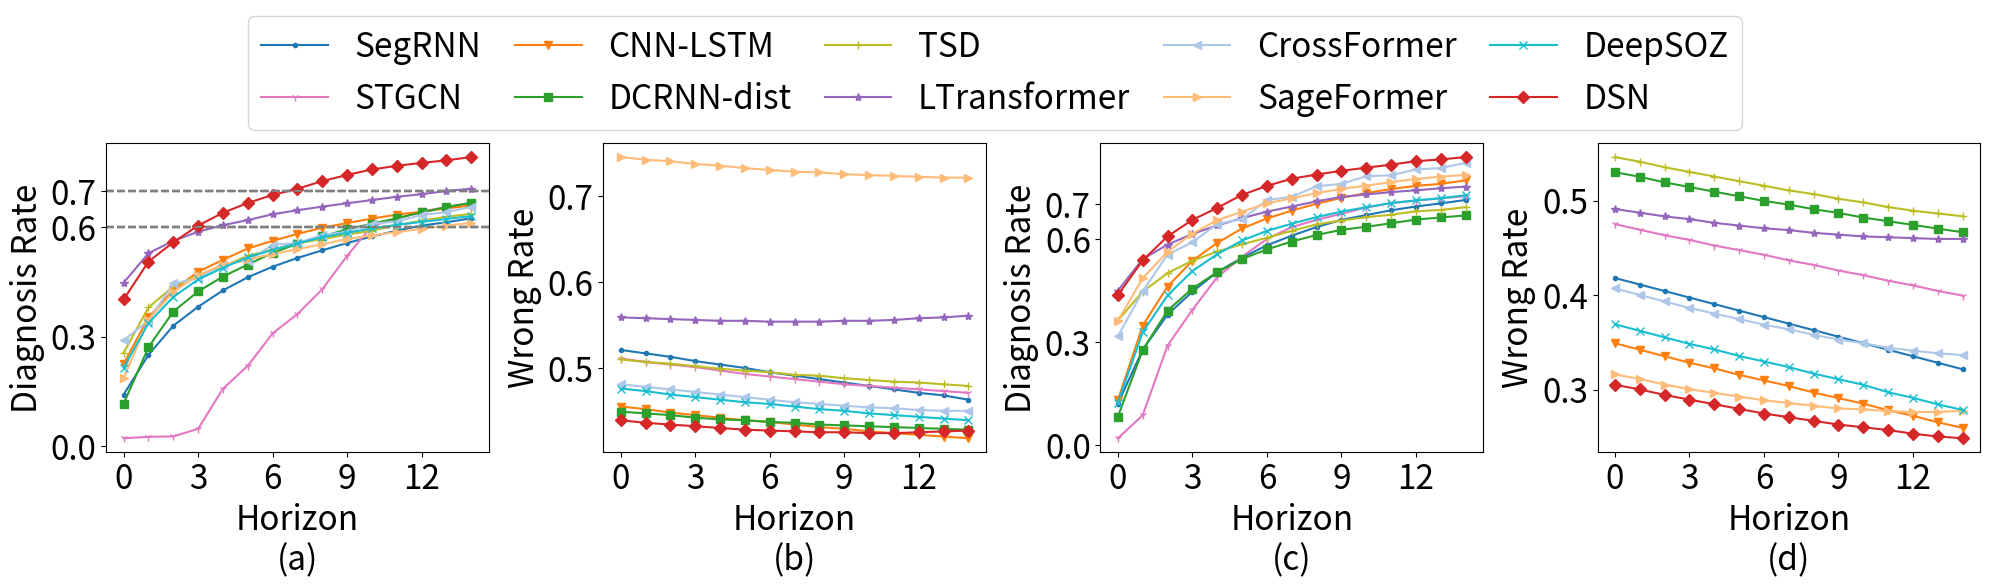

The matplotlib source for this figure:
import matplotlib.pyplot as plt

datasets = ["FDUSZ-Transductive", "TUSZ-Transductive"]
models = ["SegRNN", "STGCN", "CNN-LSTM", "DCRNN-dist", "TSD", "LTransformer", "CrossFormer", "SageFormer", "DeepSOZ", "DSN"]
markers = {"SegRNN": '.', "CNN-LSTM": "v", "DCRNN-dist": "s", "LTransformer": "*", "DSN": "D",
           "CNN": ",", "STGCN": "1", "MTGNN": 'p', "TSD": '+', 'DeepSOZ': 'x', 'CrossFormer': '<', 'SageFormer': '>'}
cmap = plt.colormaps.get_cmap('tab20').colors
colors = {"SegRNN": cmap[0], "CNN-LSTM": cmap[2], "DCRNN-dist": cmap[4], "LTransformer": cmap[8], "DSN": cmap[6],
          "CNN": cmap[10], "STGCN": cmap[12], "MTGNN": cmap[14], "TSD": cmap[16], 'DeepSOZ': cmap[18], 'CrossFormer': cmap[1],
          'SageFormer': cmap[3]}
fontsize = 24
k_range = [1, 15]

dr_all = {
    "FDUSZ-Transductive": {
        'SegRNN': [0.141, 0.25, 0.33, 0.382, 0.427, 0.463, 0.492, 0.516, 0.537, 0.557, 0.575, 0.591, 0.605, 0.614, 0.625],
        'STGCN': [0.021, 0.025, 0.026, 0.047, 0.157, 0.22, 0.309, 0.362, 0.43, 0.522, 0.604, 0.624, 0.643, 0.656, 0.667],
        'CNN-LSTM': [0.225, 0.353, 0.428, 0.478, 0.511, 0.542, 0.563, 0.582, 0.599, 0.612, 0.624, 0.635, 0.643, 0.652, 0.66],
        'DCRNN-dist': [0.116, 0.271, 0.369, 0.424, 0.465, 0.498, 0.53, 0.555, 0.575, 0.595, 0.61, 0.625, 0.641, 0.656, 0.667],
        'TSD': [0.256, 0.38, 0.438, 0.468, 0.493, 0.522, 0.539, 0.556, 0.568, 0.58, 0.591, 0.606, 0.618, 0.629, 0.637],
        'LTransformer': [0.448, 0.529, 0.563, 0.588, 0.606, 0.62, 0.636, 0.647, 0.657, 0.666, 0.675, 0.684, 0.691, 0.7, 0.706],
        'FEDFormer': [0.179, 0.271, 0.343, 0.405, 0.449, 0.487, 0.514, 0.538, 0.559, 0.573, 0.592, 0.607, 0.619, 0.632, 0.64],
        'CrossFormer': [0.29, 0.344, 0.446, 0.46, 0.498, 0.509, 0.552, 0.557, 0.579, 0.588, 0.61, 0.616, 0.634, 0.642, 0.656],
        'SageFormer': [0.186, 0.346, 0.423, 0.468, 0.498, 0.512, 0.527, 0.54, 0.554, 0.568, 0.578, 0.587, 0.596, 0.605, 0.612],
        'DeepSOZ': [0.215, 0.337, 0.409, 0.457, 0.489, 0.518, 0.538, 0.556, 0.573, 0.585, 0.597, 0.607, 0.615, 0.623, 0.631],
        'DSN': [0.402, 0.506, 0.559, 0.605, 0.64, 0.667, 0.689, 0.706, 0.727, 0.744, 0.759, 0.769, 0.777, 0.784, 0.793]
    },
    "TUSZ-Transductive": {
        'SegRNN': [0.12, 0.277, 0.379, 0.446, 0.503, 0.545, 0.581, 0.609, 0.634, 0.655, 0.669, 0.683, 0.694, 0.703, 0.713],
        'STGCN': [0.019, 0.086, 0.289, 0.393, 0.488, 0.548, 0.599, 0.634, 0.655, 0.673, 0.691, 0.704, 0.711, 0.718, 0.724],
        'CNN-LSTM': [0.13, 0.347, 0.461, 0.536, 0.588, 0.63, 0.659, 0.682, 0.702, 0.719, 0.733, 0.745, 0.754, 0.76, 0.77],
        'DCRNN-dist': [0.082, 0.276, 0.391, 0.455, 0.503, 0.541, 0.569, 0.592, 0.611, 0.626, 0.635, 0.645, 0.656, 0.662, 0.668],
        'TSD': [0.362, 0.446, 0.5, 0.536, 0.563, 0.584, 0.603, 0.623, 0.642, 0.653, 0.663, 0.67, 0.68, 0.684, 0.692],
        'LTransformer': [0.449, 0.541, 0.583, 0.614, 0.639, 0.66, 0.679, 0.694, 0.709, 0.722, 0.729, 0.736, 0.741, 0.747, 0.752],
        'FEDFormer': [0.05, 0.314, 0.43, 0.506, 0.57, 0.612, 0.642, 0.659, 0.673, 0.687, 0.696, 0.707, 0.72, 0.727, 0.735],
        'CrossFormer': [0.316, 0.447, 0.554, 0.59, 0.643, 0.657, 0.713, 0.722, 0.753, 0.76, 0.782, 0.785, 0.802, 0.806, 0.821],
        'SageFormer': [0.361, 0.485, 0.562, 0.615, 0.654, 0.679, 0.703, 0.718, 0.733, 0.745, 0.755, 0.765, 0.774, 0.781, 0.786],
        'DeepSOZ': [0.123, 0.328, 0.435, 0.506, 0.555, 0.595, 0.623, 0.644, 0.663, 0.679, 0.692, 0.704, 0.712, 0.718, 0.727],
        'DSN': [0.436, 0.537, 0.607, 0.655, 0.69, 0.728, 0.754, 0.775, 0.787, 0.798, 0.807, 0.816, 0.826, 0.831, 0.838]
    }
}

wr_all = {
    "FDUSZ-Transductive": {
        'SegRNN': [0.521, 0.52, 0.519, 0.517, 0.516, 0.515, 0.513, 0.512, 0.511, 0.51, 0.509, 0.508, 0.507, 0.507, 0.505],
        'STGCN': [0.511, 0.51, 0.51, 0.51, 0.509, 0.508, 0.508, 0.508, 0.508, 0.508, 0.509, 0.51, 0.511, 0.512, 0.513],
        'CNN-LSTM': [0.455, 0.455, 0.454, 0.454, 0.454, 0.454, 0.455, 0.455, 0.455, 0.456, 0.456, 0.457, 0.458, 0.459, 0.46],
        'DCRNN-dist': [0.449, 0.45, 0.451, 0.451, 0.452, 0.454, 0.455, 0.457, 0.458, 0.46, 0.462, 0.464, 0.466, 0.468, 0.47],
        'TSD': [0.51, 0.51, 0.511, 0.511, 0.511, 0.512, 0.513, 0.513, 0.515, 0.515, 0.516, 0.517, 0.519, 0.52, 0.521],
        'LTransformer': [0.559, 0.561, 0.563, 0.565, 0.567, 0.57, 0.572, 0.575, 0.578, 0.582, 0.585, 0.589, 0.594, 0.598, 0.603],
        'FEDFormer': [0.448, 0.449, 0.45, 0.451, 0.453, 0.455, 0.458, 0.46, 0.463, 0.466, 0.469, 0.473, 0.477, 0.483, 0.488],
        'CrossFormer': [0.481, 0.481, 0.481, 0.481, 0.481, 0.481, 0.481, 0.481, 0.482, 0.483, 0.484, 0.486, 0.487, 0.489, 0.492],
        'SageFormer': [0.746, 0.746, 0.747, 0.747, 0.748, 0.748, 0.749, 0.75, 0.752, 0.753, 0.755, 0.757, 0.759, 0.761, 0.764],
        'DeepSOZ': [0.476, 0.476, 0.475, 0.475, 0.475, 0.475, 0.476, 0.476, 0.476, 0.477, 0.477, 0.478, 0.479, 0.48, 0.481],
        'DSN': [0.439, 0.439, 0.44, 0.441, 0.442, 0.443, 0.445, 0.447, 0.449, 0.452, 0.454, 0.457, 0.461, 0.465, 0.469]
    },
    "TUSZ-Transductive": {
        'SegRNN': [0.418, 0.416, 0.414, 0.412, 0.41, 0.408, 0.406, 0.404, 0.402, 0.4, 0.398, 0.396, 0.394, 0.392, 0.39],
        'STGCN': [0.475, 0.474, 0.473, 0.473, 0.472, 0.472, 0.472, 0.471, 0.471, 0.47, 0.47, 0.469, 0.469, 0.468, 0.468],
        'CNN-LSTM': [0.349, 0.347, 0.345, 0.343, 0.342, 0.34, 0.339, 0.338, 0.336, 0.335, 0.334, 0.332, 0.331, 0.329, 0.328],
        'DCRNN-dist': [0.53, 0.53, 0.529, 0.529, 0.529, 0.529, 0.529, 0.53, 0.53, 0.531, 0.531, 0.532, 0.533, 0.534, 0.535],
        'TSD': [0.546, 0.546, 0.545, 0.545, 0.545, 0.545, 0.545, 0.545, 0.546, 0.546, 0.547, 0.547, 0.548, 0.55, 0.552],
        'LTransformer': [0.491, 0.492, 0.493, 0.495, 0.496, 0.498, 0.5, 0.503, 0.505, 0.508, 0.511, 0.515, 0.519, 0.523, 0.528],
        'FEDFormer': [0.741, 0.741, 0.742, 0.742, 0.744, 0.745, 0.746, 0.748, 0.75, 0.752, 0.755, 0.758, 0.761, 0.765, 0.769],
        'CrossFormer': [0.407, 0.405, 0.403, 0.401, 0.4, 0.399, 0.398, 0.398, 0.397, 0.397, 0.398, 0.398, 0.4, 0.402, 0.405],
        'SageFormer': [0.316, 0.316, 0.315, 0.315, 0.316, 0.317, 0.318, 0.32, 0.322, 0.324, 0.328, 0.331, 0.335, 0.34, 0.346],
        'DeepSOZ': [0.369, 0.367, 0.365, 0.363, 0.362, 0.36, 0.359, 0.358, 0.356, 0.355, 0.354, 0.351, 0.35, 0.348, 0.347],
        'DSN': [0.305, 0.305, 0.304, 0.304, 0.304, 0.304, 0.304, 0.305, 0.306, 0.307, 0.309, 0.311, 0.312, 0.314, 0.317]
    }
}

if __name__ == '__main__':
    # plot
    fig, axs = plt.subplots(1, 4, figsize=(20, 6))
    for j, dataset in enumerate(datasets):
        dr = dr_all[dataset]
        wr = wr_all[dataset]

        # correct rate
        ax = axs[2 * j]
        ax.set_xticks(range(0, 16, 3))
        ax.set_xlabel(f"Horizon\n"
                      f"({['a', 'b', 'c', 'd'][2 * j]})", fontsize=fontsize)
        ax.set_ylabel("Diagnosis Rate", fontsize=fontsize)
        ax.set_yticks([0.0, 0.3, 0.6, 0.7])
        ax.tick_params(labelsize=fontsize)
        for model in models:
            p = False
            score = dr[model]
            score = [(i, s) for i, s in enumerate(score) if isinstance(s, float)]
            x = [i for (i, s) in score]
            y = [s for (i, s) in score]
            for i, s in score:
                if not p and s > 0.7:
                    print(model, i)
                    p = True
            if not p:
                print(model, 'inf')
            ax.plot(x, y, marker=markers[model], color=colors[model])
            if j == 0:
                ax.axhline(y=0.6, color='gray', linestyle='--')
                ax.axhline(y=0.7, color='gray', linestyle='--')

        # wrong rate
        ax = axs[2 * j + 1]
        ax.set_xticks(range(0, 16, 3))
        ax.set_xlabel(f"Horizon\n"
                      f"({['a', 'b', 'c', 'd'][2 * j + 1]})", fontsize=fontsize)
        ax.set_ylabel("Wrong Rate", fontsize=fontsize)
        ax.tick_params(labelsize=fontsize)
        for model in models:
            score = wr[model]
            score = [(i, s) for i, s in enumerate(score) if isinstance(s, float)]
            x = [i for (i, s) in score]
            y = [s - [0.06, 0.098][j] / 20 * i for (i, s) in score]  # amend the affect of cut off issues when calculating wrong rate
            if j == 0:
                ax.plot(x, y, label=model, marker=markers[model], color=colors[model])
            else:
                ax.plot(x, y, marker=markers[model], color=colors[model])

        print("-" * 30)

    fig.legend(loc="upper center", fontsize=fontsize, ncols=5, columnspacing=1)
    fig.tight_layout()
    plt.subplots_adjust(wspace=0.3, top=0.75)
    plt.savefig("./ExpRealTime.png", dpi=500)
    plt.show()
